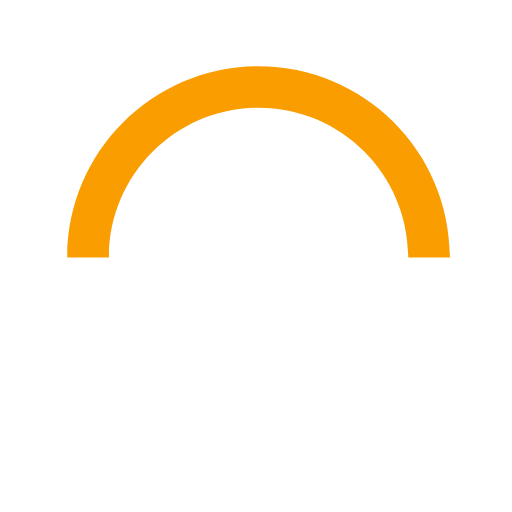
t = 0.00 s
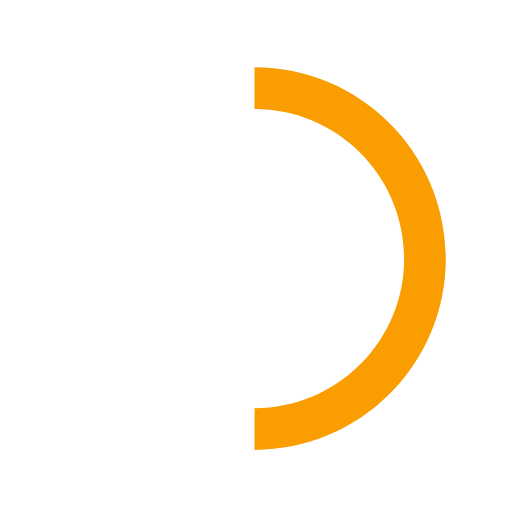
t = 0.15 s
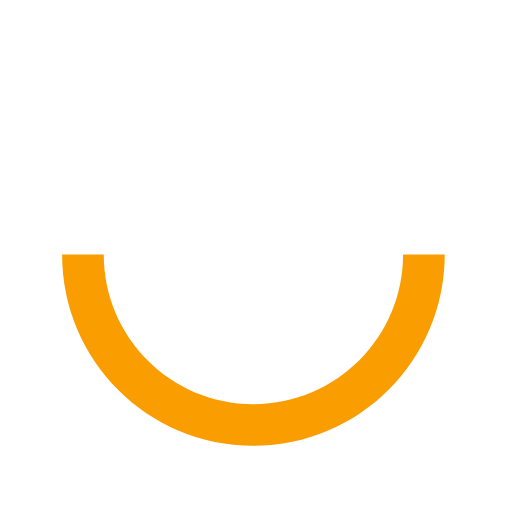
t = 0.30 s
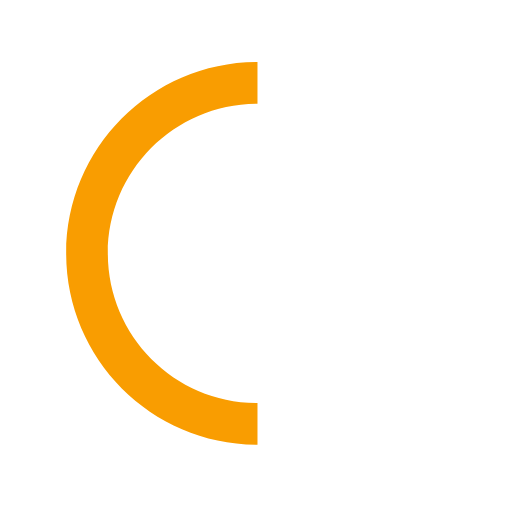
t = 0.45 s

The animated SVG that drew these frames (rendered in a browser with its animation timeline set to each time). Animation: 1 SMIL element (animateTransform=1); one cycle of 0.60 s, repeats indefinitely.

 <svg xmlns="http://www.w3.org/2000/svg" version="1.1" id="default-loader" x="0px" y="0px" width="100%" height="100%" viewBox="0 0 50 50" space="preserve">
                            <path fill="#f99d01" d="M43.935,25.145c0-10.318-8.364-18.683-18.683-18.683c-10.318,0-18.683,8.365-18.683,18.683h4.068c0-8.071,6.543-14.615,14.615-14.615c8.072,0,14.615,6.543,14.615,14.615H43.935z" transform="rotate(218.245 25 25)">
                                <animateTransform attributeType="xml" attributeName="transform" type="rotate" from="0 25 25" to="360 25 25" dur="0.6s" repeatCount="indefinite"></animateTransform>
                            </path>
                        </svg>